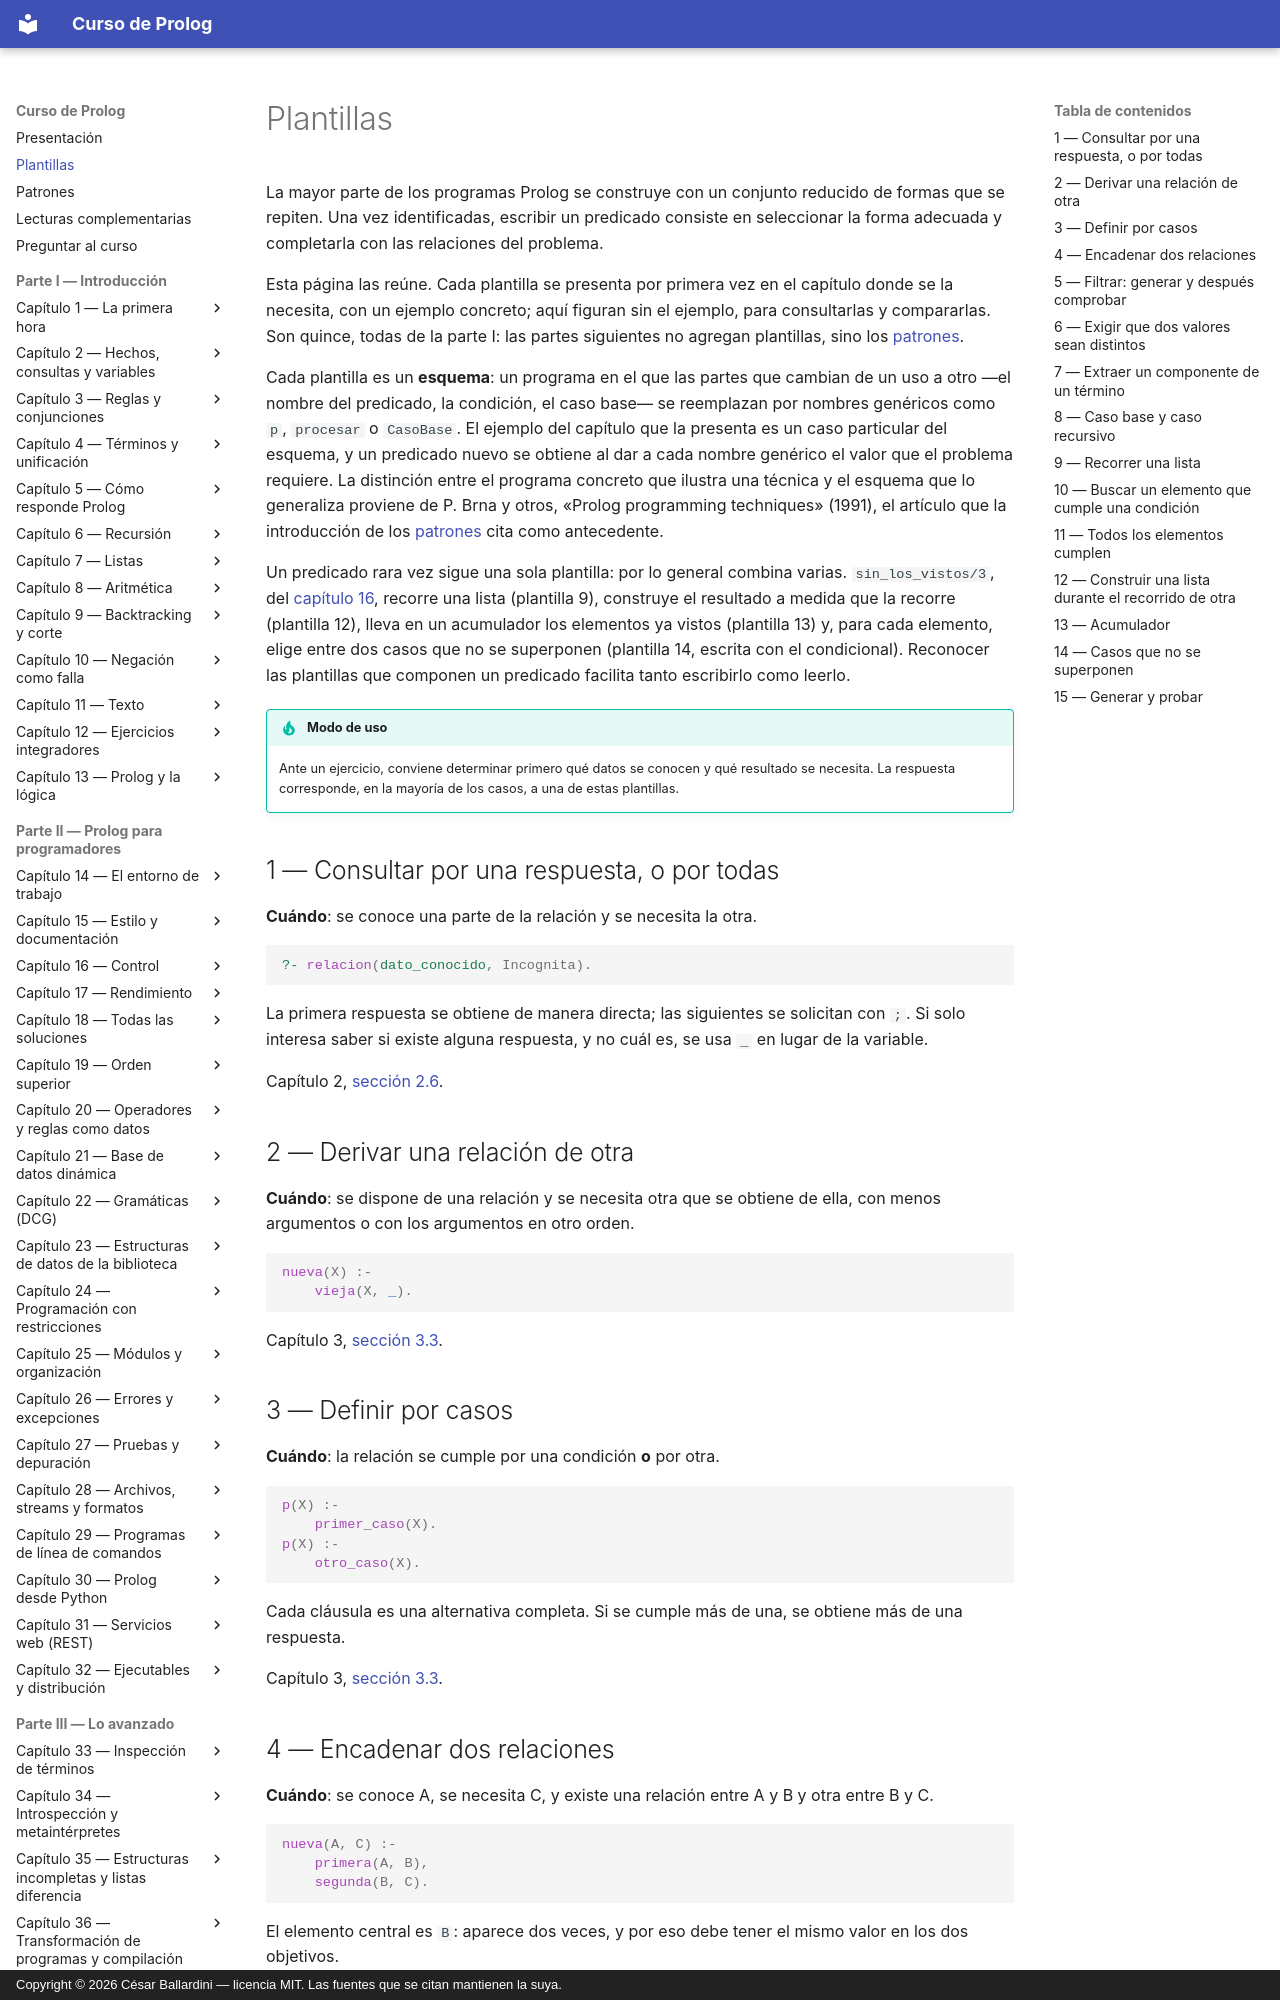

repository: CesarBallardini/curso-de-prolog · page: plantillas/index.html · generator: mkdocs · copyright: Copyright © 2026 César Ballardini — licencia MIT. Las fuentes que se citan mantienen la suya.

# Plantillas

La mayor parte de los programas Prolog se construye con un conjunto reducido de
formas que se repiten. Una vez identificadas, escribir un predicado consiste en
seleccionar la forma adecuada y completarla con las relaciones del problema.

Esta página las reúne. Cada plantilla se presenta por primera vez en el capítulo
donde se la necesita, con un ejemplo concreto; aquí figuran sin el ejemplo, para
consultarlas y compararlas. Son quince, todas de la parte I: las partes
siguientes no agregan plantillas, sino los [patrones](patrones.md).

Cada plantilla es un **esquema**: un programa en el que las partes que cambian
de un uso a otro —el nombre del predicado, la condición, el caso base— se
reemplazan por nombres genéricos como `p`, `procesar` o `CasoBase`. El ejemplo
del capítulo que la presenta es un caso particular del esquema, y un predicado
nuevo se obtiene al dar a cada nombre genérico el valor que el problema
requiere. La distinción entre el programa concreto que ilustra una técnica y el
esquema que lo generaliza proviene de P. Brna y otros, «Prolog programming
techniques» (1991), el artículo que la introducción de los
[patrones](patrones.md) cita como antecedente.

Un predicado rara vez sigue una sola plantilla: por lo general combina varias.
`sin_los_vistos/3`, del [capítulo 16](capitulo-16-control/index.md#164-once1-e-ignore1), recorre una lista (plantilla 9),
construye el resultado a medida que la recorre (plantilla 12), lleva en un
acumulador los elementos ya vistos (plantilla 13) y, para cada elemento, elige
entre dos casos que no se superponen (plantilla 14, escrita con el condicional).
Reconocer las plantillas que componen un predicado facilita tanto escribirlo
como leerlo.

!!! tip "Modo de uso"
    Ante un ejercicio, conviene determinar primero qué datos se conocen y qué
    resultado se necesita. La respuesta corresponde, en la mayoría de los casos,
    a una de estas plantillas.

## 1 — Consultar por una respuesta, o por todas

**Cuándo**: se conoce una parte de la relación y se necesita la otra.

```prolog
?- relacion(dato_conocido, Incognita).
```

La primera respuesta se obtiene de manera directa; las siguientes se solicitan
con `;`. Si solo interesa saber si existe alguna respuesta, y no cuál es, se usa
`_` en lugar de la variable.

Capítulo 2, [sección 2.6](capitulo-02-hechos-consultas-y-variables/index.md#26-variables).

## 2 — Derivar una relación de otra

**Cuándo**: se dispone de una relación y se necesita otra que se obtiene de
ella, con menos argumentos o con los argumentos en otro orden.

```prolog
nueva(X) :-
    vieja(X, _).
```

Capítulo 3, [sección 3.3](capitulo-03-reglas-y-conjunciones/index.md#33-reglas).

## 3 — Definir por casos

**Cuándo**: la relación se cumple por una condición **o** por otra.

```prolog
p(X) :-
    primer_caso(X).
p(X) :-
    otro_caso(X).
```

Cada cláusula es una alternativa completa. Si se cumple más de una, se obtiene
más de una respuesta.

Capítulo 3, [sección 3.3](capitulo-03-reglas-y-conjunciones/index.md#33-reglas).
